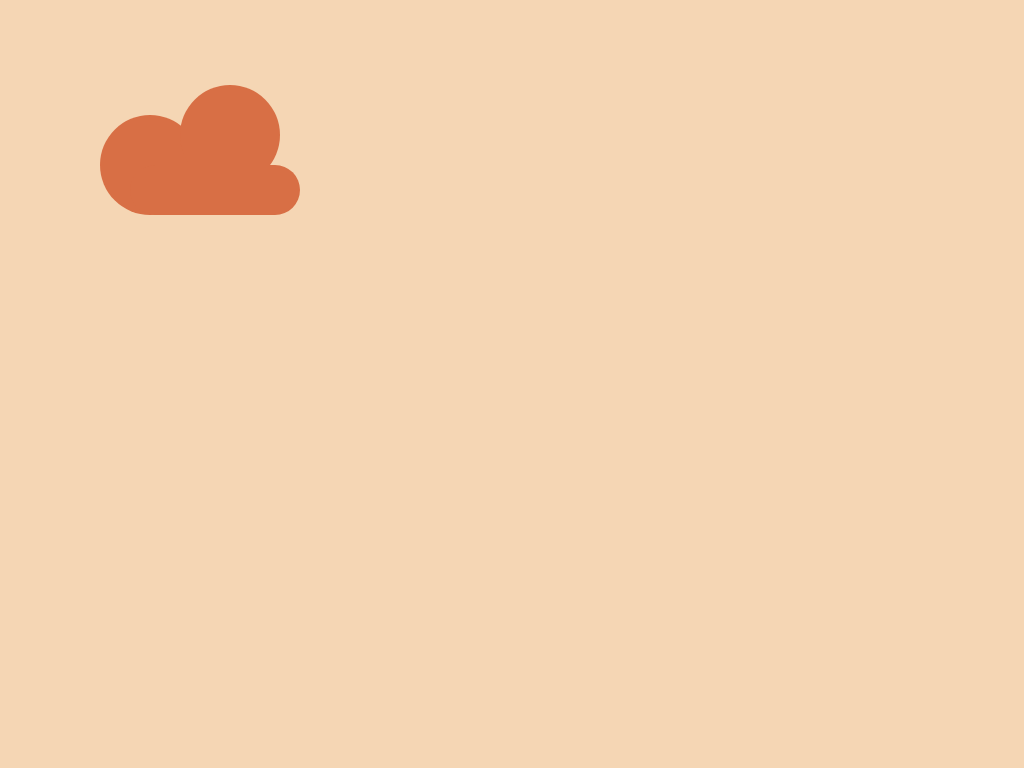

Here is a drawing made with CSS. Write the source that renders it.

<div class="c"a></div><div class="c"b></div><div c></div>
<style>
  .c {
   position: fixed;
   width: 100px;
   height: 100px;
   background: #D86F45;
   border-radius: 50%;
  }
 [a] {
   top: 115px;
   left: 100px;
  }
  [b] {
   top: 85px;
   left: 180px;
  }
  [c]{
   position: fixed;
   top: 165px;
   left: 130px;
   width: 170px;
   height: 50px;
   background: #D86F45;
   border-radius: 40px;
  }
  * {
    background: #F5D6B4
  }
</style>
